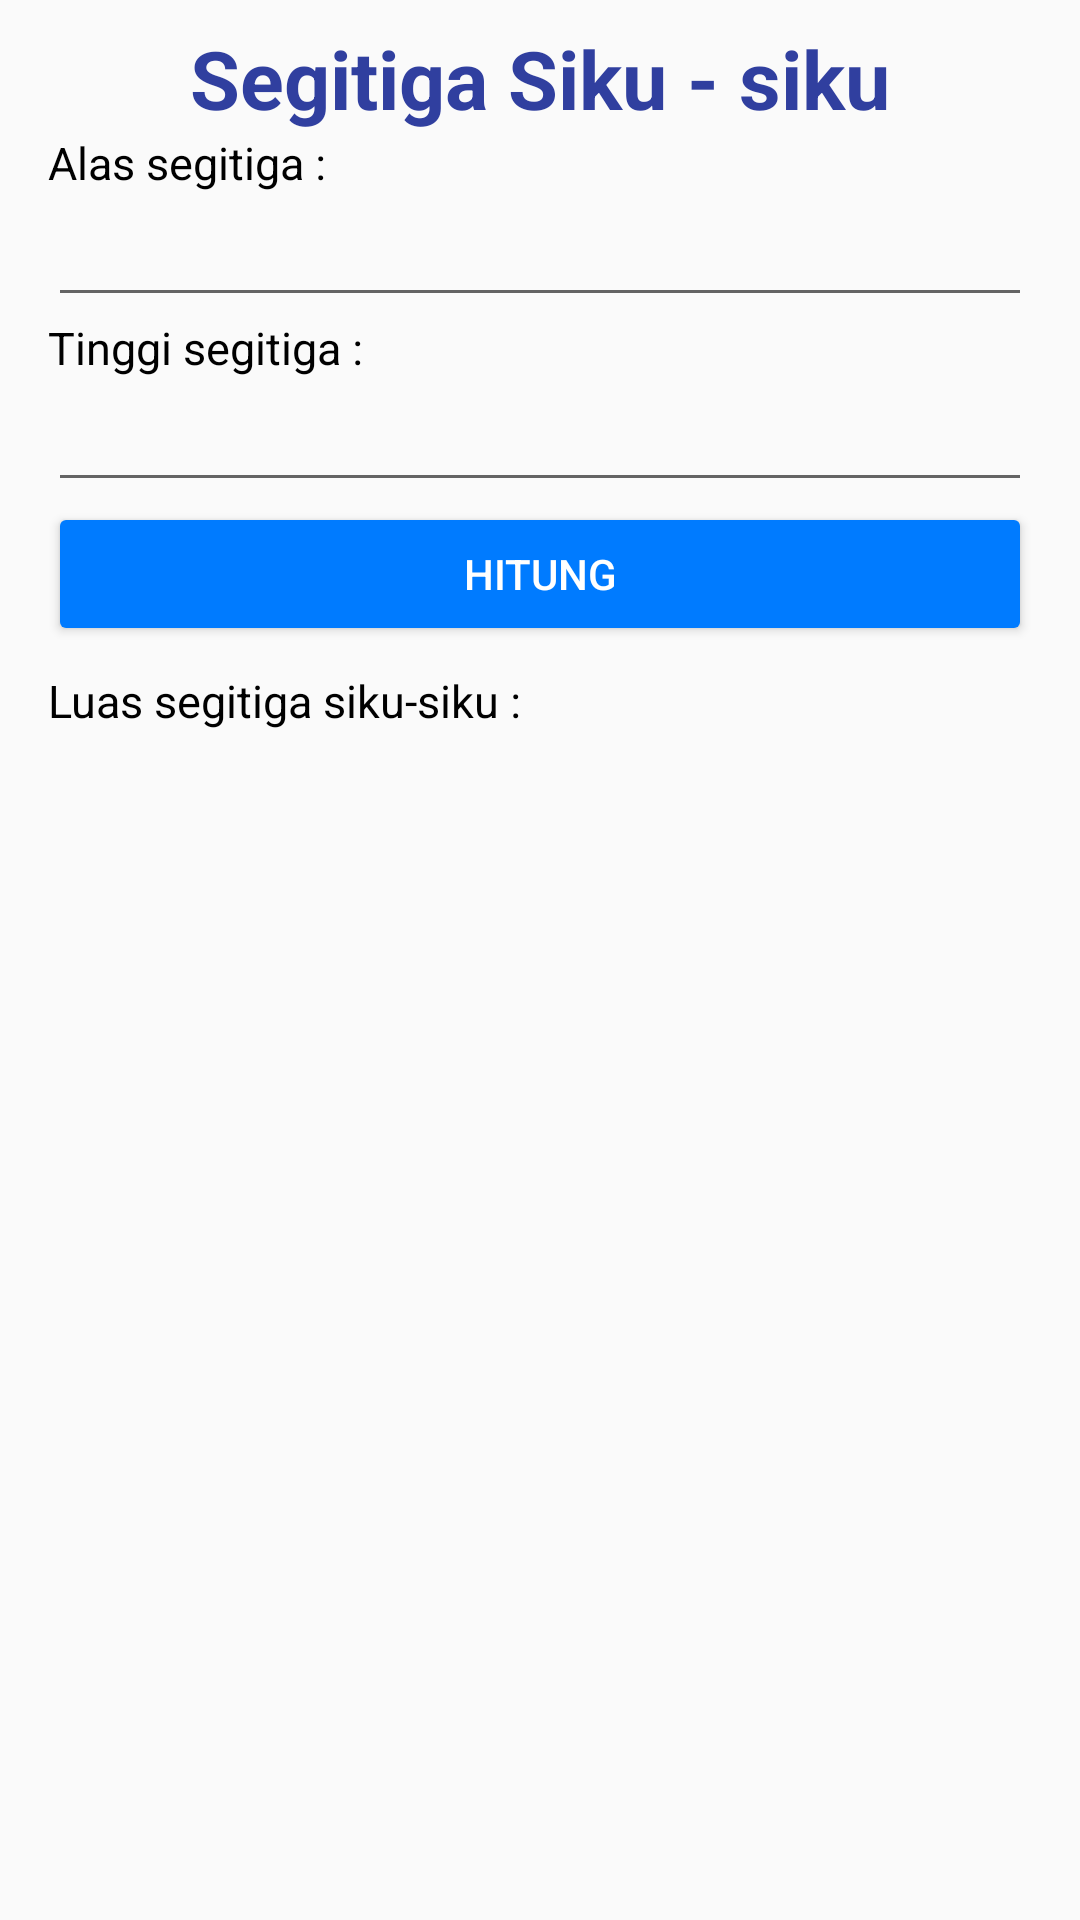

Android layout source for this screen:
<!-- AndroidManifest.xml: application theme AppTheme -->
<!-- res/layout/activity_siku_siku.xml -->
<?xml version="1.0" encoding="utf-8"?>
<ScrollView xmlns:android="http://schemas.android.com/apk/res/android"
    xmlns:app="http://schemas.android.com/apk/res-auto"
    xmlns:tools="http://schemas.android.com/tools"
    android:layout_width="match_parent"
    android:layout_height="match_parent"
    tools:context="com.example.yogadarma.mathconversion.ActivitySiku_siku">

    <LinearLayout
        android:layout_width="match_parent"
        android:layout_height="match_parent"
        android:orientation="vertical"
        android:paddingLeft="16dp"
        android:paddingRight="16dp">

        <TextView
            android:layout_width="match_parent"
            android:layout_height="wrap_content"
            android:text="Segitiga Siku - siku"
            android:textColor="@color/colorPrimaryDark"
            android:gravity="center_horizontal"
            android:layout_marginTop="8dp"
            android:textSize="27sp"
            android:textStyle="bold"/>

        <ImageView
            android:layout_width="wrap_content"
            android:layout_height="wrap_content"
            android:layout_gravity="center"
            android:src="@drawable/siku_siku"/>

        <TextView
            android:layout_width="wrap_content"
            android:layout_height="wrap_content"
            android:text="Alas segitiga :"
            android:textColor="@android:color/black"
            android:textSize="15sp"/>

        <EditText
            android:layout_width="match_parent"
            android:layout_height="wrap_content"
            android:id="@+id/etAlas"
            android:inputType="numberDecimal"/>

        <TextView
            android:layout_width="wrap_content"
            android:layout_height="wrap_content"
            android:text="Tinggi segitiga :"
            android:textColor="@android:color/black"
            android:textSize="15sp"/>

        <EditText
            android:layout_width="match_parent"
            android:layout_height="wrap_content"
            android:id="@+id/etTinggi"
            android:inputType="numberDecimal"/>

        <Button
            android:layout_width="match_parent"
            android:layout_height="wrap_content"
            android:textColor="@android:color/white"
            android:text="Hitung"
            android:id="@+id/btnHitung"/>

        <TextView
            android:layout_width="wrap_content"
            android:layout_height="wrap_content"
            android:layout_marginTop="8dp"
            android:text="Luas segitiga siku-siku :"
            android:textColor="@android:color/black"
            android:textSize="15sp"/>

        <TextView
            android:layout_width="match_parent"
            android:layout_height="wrap_content"
            android:textSize="30sp"
            android:layout_marginBottom="16dp"
            android:id="@+id/txtLuas"/>

    </LinearLayout>
</ScrollView>
<!-- resources referenced by this layout -->
<resources>
  <color name="colorPrimaryDark">#303F9F</color>
  <style name="AppTheme" parent="Theme.AppCompat.Light.DarkActionBar">
          
          <item name="colorPrimary">@color/colorPrimary</item>
          <item name="colorPrimaryDark">@color/colorPrimaryDark</item>
          <item name="colorAccent">@color/colorAccent</item>
          <item name="colorButtonNormal">#FF007BFF</item>
      </style>
  <color name="colorPrimary">#3F51B5</color>
  <color name="colorAccent">#FFFF4043</color>
</resources>
